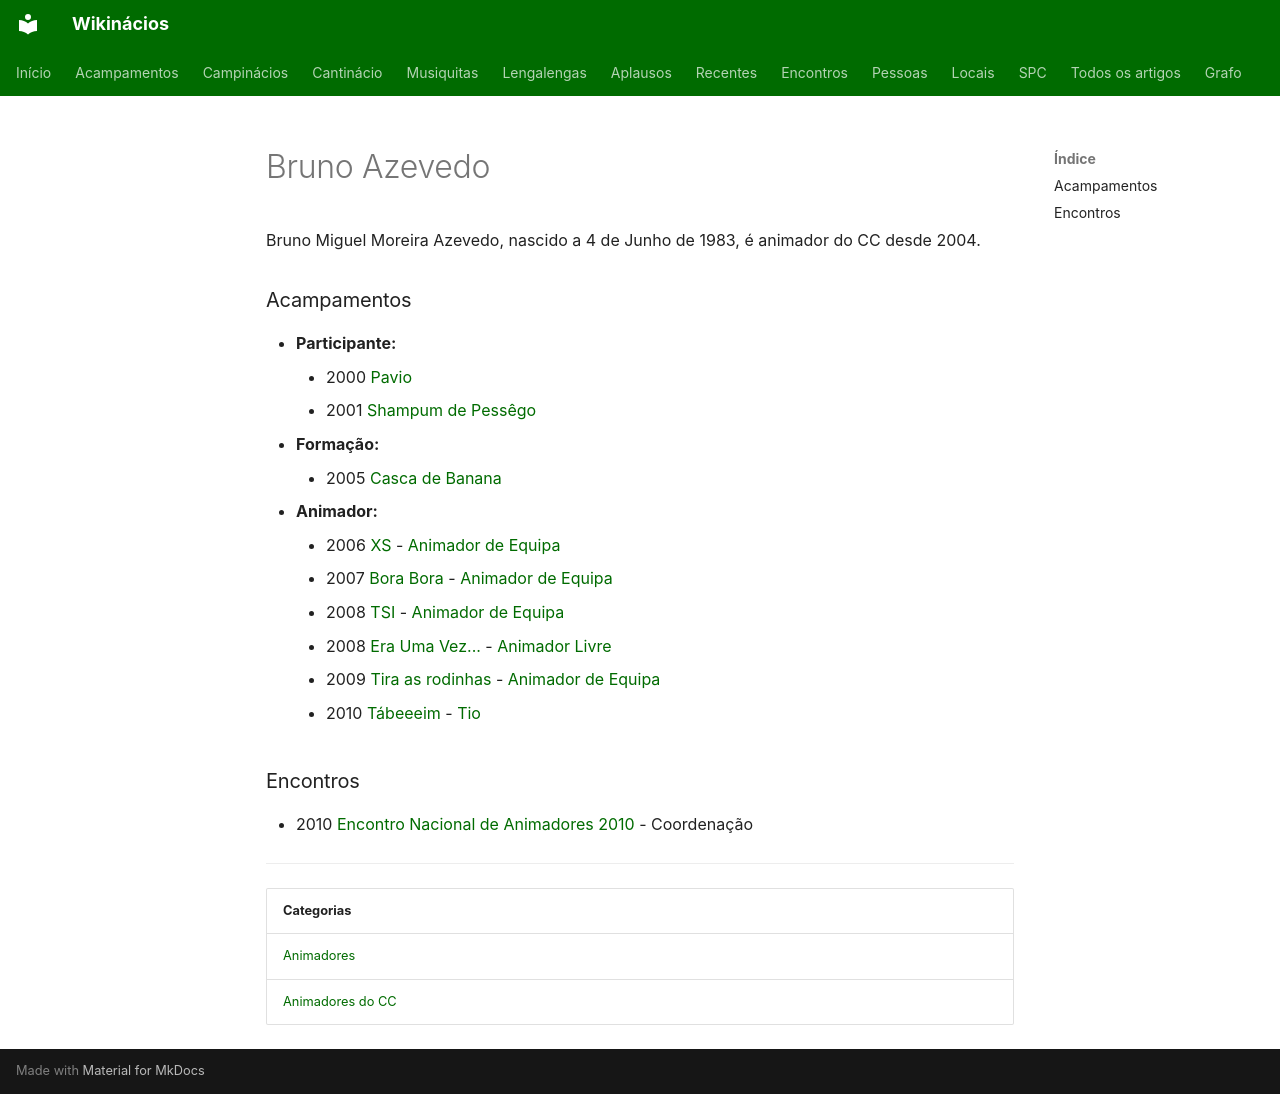

repository: neteinstein/Campinacios · page: Pessoas/B/Bruno Azevedo.html · generator: mkdocs

# Bruno Azevedo

Bruno Miguel Moreira Azevedo, nascido a 4 de Junho de 1983, é animador do CC desde 2004.

### Acampamentos

- **Participante:**
    - 2000 [Pavio](../../Acampamentos/2000/Pavio.md)
    - 2001 [Shampum de Pessêgo](../../Acampamentos/2001/Shampum%20de%20Pess%C3%AAgo.md)
- **Formação:**
    - 2005 [Casca de Banana](../../Acampamentos/2005/Casca%20de%20Banana.md)
- **Animador:**
    - 2006 [XS](../../Acampamentos/2006/XS.md) - [Animador de Equipa](../../Cargos/Animador%20de%20Equipa.md)
    - 2007 [Bora Bora](../../Acampamentos/2007/Bora%20Bora.md) - [Animador de Equipa](../../Cargos/Animador%20de%20Equipa.md)
    - 2008 [TSI](../../Acampamentos/2008/TSI.md) - [Animador de Equipa](../../Cargos/Animador%20de%20Equipa.md)
    - 2008 [Era Uma Vez...](../../Acampamentos/2008/Era%20Uma%20Vez....md) - [Animador Livre](../../Cargos/Animador%20Livre.md)
    - 2009 [Tira as rodinhas](../../Acampamentos/2009/Tira%20as%20rodinhas.md) - [Animador de Equipa](../../Cargos/Animador%20de%20Equipa.md)
    - 2010 [Tábeeeim](../../Acampamentos/2010/T%C3%A1beeeim.md) - [Tio](../../Cargos/Tio.md)

### Encontros

- 2010 [Encontro Nacional de Animadores 2010](../../Encontros/Encontro%20Nacional%20de%20Animadores%202010.md) - Coordenação

---

| Categorias |
| --- |
| [Animadores](../../Categorias/Animadores.md) |
| [Animadores do CC](../../Categorias/Animadores%20do%20CC.md) |
